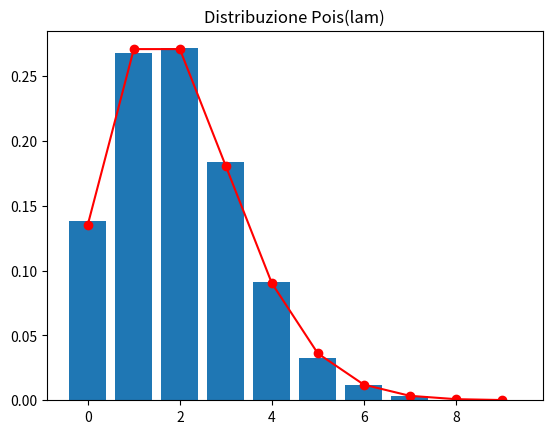

Reproduce this figure in Python.
# Generazione di numeri pseudo-casuali con ditribuzione Pois(lambda)

"""
NON SI CAPISCE NULLA
"""

import numpy as np
from matplotlib import pyplot as plt
from scipy.stats import poisson

def rand_exp(lam):
    eta = np.random.rand()
    X = -np.log(eta)/lam
    return X

def rand_pois(lam):
    t = 0
    X = 0
    while t <= 1:
        r = rand_exp(lam)
        t = t+r
        X = X+1
    X = X-1
    return X

lam = 2.
N = 10000
X = np.zeros(N)
for i in range(N):
    X[i] = rand_pois(lam)

M = np.max(X)
print(M)

F = np.zeros(int(M+1))
for i in range(N):
    k = int(X[i])
    F[k] = F[k]+1
F = F/N

xx = np.arange(int(M+1))
yy = poisson.pmf(xx, lam)

fig, ax = plt.subplots(1, 1)
plt.bar(xx,F)
plt.plot(xx,yy,'ro-')
ax.set_title("Distribuzione Pois(lam)")
plt.show()

print(xx)
print(yy)
print(F)